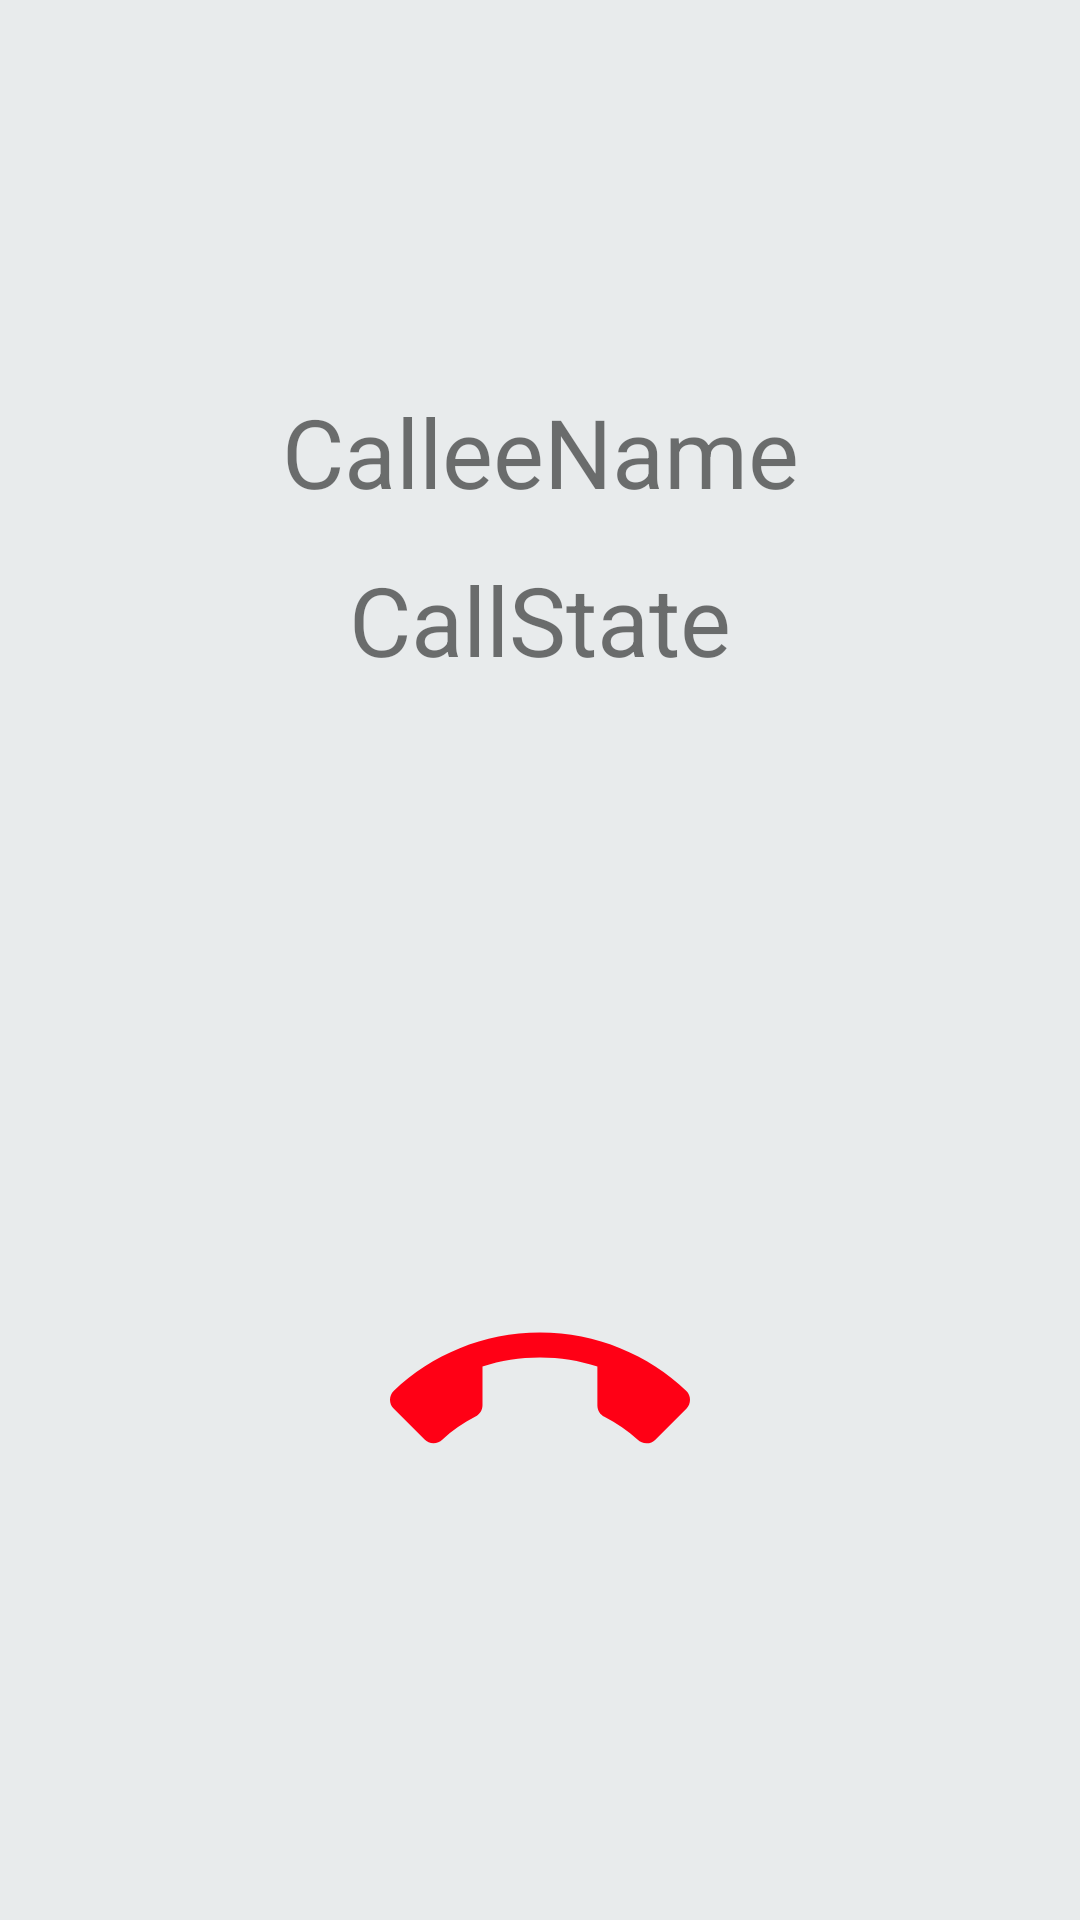

Here is an Android app screen rendered from its layout file. Give the layout XML and the strings, colors and styles it references.
<!-- AndroidManifest.xml: application theme Theme.AppCompat.Light -->
<!-- res/layout/fragment_out_going_call.xml -->
<?xml version="1.0" encoding="utf-8"?>
<RelativeLayout xmlns:android="http://schemas.android.com/apk/res/android"
    xmlns:app="http://schemas.android.com/apk/res-auto"
    android:id="@+id/outfragment"
    android:layout_width="match_parent"
    android:layout_height="match_parent"
    android:layout_gravity="center"
>
    <FrameLayout
        android:layout_width="match_parent"
        android:layout_height="match_parent">

        <LinearLayout
            android:id="@+id/linear"
            android:layout_width="match_parent"
            android:layout_height="match_parent"
            android:layout_gravity="center"
            android:background="@color/lightgray"
            android:orientation="vertical">

            <TextView
                android:id="@+id/caller_name"
                android:layout_width="250dp"
                android:layout_height="53dp"
                android:layout_gravity="center"
                android:layout_marginStart="8dp"
                android:layout_marginLeft="8dp"
                android:layout_marginTop="124dp"
                android:layout_marginEnd="8dp"
                android:layout_marginRight="8dp"
                android:gravity="center"
                android:maxLength="15"
                android:singleLine="true"
                android:text="CalleeName"
                android:textSize="32dp"
                app:layout_constraintEnd_toEndOf="parent"
                app:layout_constraintHorizontal_bias="0.558"
                app:layout_constraintStart_toStartOf="parent"
                app:layout_constraintTop_toTopOf="parent" />

            <Chronometer
                android:id="@+id/call_time"
                android:layout_width="100dp"
                android:layout_height="30dp"
                android:layout_gravity="center"
                android:layout_marginStart="8dp"
                android:layout_marginLeft="8dp"
                android:layout_marginEnd="8dp"
                android:layout_marginRight="8dp"
                android:gravity="center"
                android:textSize="20dp"
                android:visibility="gone"
                app:layout_constraintEnd_toEndOf="parent"
                app:layout_constraintHorizontal_bias="0.498"
                app:layout_constraintStart_toStartOf="parent"
                app:layout_constraintTop_toBottomOf="@+id/call_state" />

            <TextView
                android:id="@+id/call_state"
                android:layout_width="150dp"
                android:layout_height="40dp"
                android:layout_gravity="center"
                android:layout_marginStart="8dp"
                android:layout_marginLeft="8dp"
                android:layout_marginTop="8dp"
                android:layout_marginEnd="8dp"
                android:layout_marginRight="8dp"
                android:gravity="center"
                android:text="CallState"
                android:textSize="32dp"
                app:layout_constraintEnd_toEndOf="parent"
                app:layout_constraintHorizontal_bias="0.497"
                app:layout_constraintStart_toStartOf="parent"
                app:layout_constraintTop_toBottomOf="@+id/caller_name" />

            <LinearLayout
                android:layout_width="match_parent"
                android:layout_height="350dp"
                android:layout_gravity="center"
                android:gravity="center"
                android:orientation="vertical">

                <LinearLayout
                    android:layout_width="match_parent"
                    android:layout_height="wrap_content"
                    android:layout_gravity="center"
                    android:gravity="center"
                    >

                    <Button
                        android:id="@+id/video"
                        android:layout_width="60dp"
                        android:layout_height="60dp"
                        android:background="@drawable/btn_video_call"
                        android:visibility="gone"/>

                    <Button
                        android:id="@+id/speaker"
                        android:layout_width="60dp"
                        android:layout_height="60dp"
                        android:layout_marginRight="30dp"
                        android:layout_marginLeft="30dp"
                        android:background="@drawable/btn_spaker_on"
                        android:visibility="gone"/>

                    <Button
                        android:id="@+id/conferans"
                        android:layout_width="60dp"
                        android:layout_height="60dp"
                        android:background="@drawable/btn_group"
                        android:visibility="gone"/>

                </LinearLayout>

                <LinearLayout
                    android:layout_width="match_parent"
                    android:layout_height="80dp"
                    android:layout_gravity="center"
                    android:layout_marginTop="20dp"
                    android:layout_marginBottom="30dp"
                    android:gravity="center">

                    <Button
                        android:id="@+id/volume"
                        android:layout_width="60dp"
                        android:layout_height="60dp"
                        android:layout_gravity="center"
                        android:background="@drawable/btn_voice"
                        android:gravity="center"
                        android:visibility="gone" />

                    <Button
                        android:id="@+id/stop"
                        android:layout_width="60dp"
                        android:layout_height="60dp"
                        android:layout_gravity="center"
                        android:background="@drawable/btn_hold"
                        android:gravity="center"
                        android:layout_marginRight="30dp"
                        android:layout_marginLeft="30dp"
                        android:visibility="gone" />

                    <Button
                        android:id="@+id/transfer"
                        android:layout_width="60dp"
                        android:layout_height="60dp"
                        android:layout_gravity="center"
                        android:background="@drawable/btn_transfer"
                        android:gravity="center"
                        android:visibility="gone" />
                </LinearLayout>


                <Button
                    android:id="@+id/end_call"
                    android:layout_width="100dp"
                    android:layout_height="100dp"
                    android:layout_gravity="center"
                    android:background="@drawable/endcall"
                    android:gravity="center"
                    app:layout_constraintBottom_toBottomOf="parent"
                    app:layout_constraintEnd_toEndOf="parent"
                    app:layout_constraintHorizontal_bias="0.525"
                    app:layout_constraintStart_toStartOf="parent" />
            </LinearLayout>

        </LinearLayout>


        <com.genband.mobile.core.webrtc.view.VideoView
            android:id="@+id/remoteVideoView"
            android:layout_width="match_parent"
            android:layout_height="250dp"
            android:visibility="gone"/>

        <com.genband.mobile.core.webrtc.view.VideoView
            android:id="@+id/localVideoView"
            android:layout_width="150dp"
            android:layout_height="150dp"
            android:visibility="gone"
            android:layout_gravity="bottom|right"
            />

    </FrameLayout>



</RelativeLayout>
<!-- resources referenced by this layout -->
<resources>
  <color name="lightgray">#E8EBEC</color>
  <!-- drawable btn_group (drawable) -->
  <?xml version="1.0" encoding="utf-8"?>
  <layer-list xmlns:android="http://schemas.android.com/apk/res/android" >
      <item>
          <shape xmlns:android="http://schemas.android.com/apk/res/android"
              android:shape="rectangle">
              <size android:height="70dp" android:width="70dp"/>
              <corners android:radius="40dp"/>
              <solid android:color="#503498db"/>
          </shape>
      </item>
      <item android:drawable="@drawable/conferans" />
  </layer-list>
  <!-- drawable btn_hold (drawable) -->
  <?xml version="1.0" encoding="utf-8"?>
  <layer-list xmlns:android="http://schemas.android.com/apk/res/android" >
      <item>
          <shape xmlns:android="http://schemas.android.com/apk/res/android" android:shape="rectangle">
              <size android:height="70dp" android:width="70dp"/>
              <corners android:radius="50dp"/>
              <solid android:color="#503498db"/>
          </shape>
      </item>
      <item android:drawable="@drawable/hold" />
  </layer-list>
  <!-- drawable btn_spaker_on (drawable) -->
  <?xml version="1.0" encoding="utf-8"?>
  <layer-list xmlns:android="http://schemas.android.com/apk/res/android" >
      <item>
          <shape xmlns:android="http://schemas.android.com/apk/res/android"
              android:shape="rectangle">
              <size android:height="70dp" android:width="70dp"/>
              <corners android:radius="40dp"/>
              <solid android:color="#503498db"/>
          </shape>
      </item>
      <item android:drawable="@drawable/speaker_on" />
  </layer-list>
  <!-- drawable btn_transfer (drawable) -->
  <?xml version="1.0" encoding="utf-8"?>
  <layer-list xmlns:android="http://schemas.android.com/apk/res/android" >
      <item>
          <shape xmlns:android="http://schemas.android.com/apk/res/android" android:shape="rectangle">
              <size android:height="70dp" android:width="70dp"/>
              <corners android:radius="50dp"/>
              <solid android:color="#503498db"/>
          </shape>
      </item>
      <item android:drawable="@drawable/tranfer" />
  </layer-list>
  <!-- drawable btn_video_call (drawable) -->
  <?xml version="1.0" encoding="utf-8"?>
  <layer-list xmlns:android="http://schemas.android.com/apk/res/android" >
      <item>
  <shape xmlns:android="http://schemas.android.com/apk/res/android"
      android:shape="rectangle">
      <size android:height="70dp" android:width="70dp"/>
      <corners android:radius="40dp"/>
      <solid android:color="#503498db"/>
  
  </shape>
      </item>
      <item android:drawable="@drawable/video"/>
  
  </layer-list>
  <!-- drawable btn_voice (drawable) -->
  <?xml version="1.0" encoding="utf-8"?>
  <layer-list xmlns:android="http://schemas.android.com/apk/res/android" >
      <item>
          <shape xmlns:android="http://schemas.android.com/apk/res/android"
              android:shape="rectangle">
              <size android:height="70dp" android:width="70dp"/>
              <corners android:radius="40dp"/>
              <solid android:color="#503498db"/>
          </shape>
      </item>
      <item android:drawable="@drawable/mic" />
  </layer-list>
  <!-- drawable video (drawable-anydpi) -->
  <vector xmlns:android="http://schemas.android.com/apk/res/android"
      android:width="24dp"
      android:height="24dp"
      android:viewportWidth="33.6"
      android:viewportHeight="33.6"
      android:tint="#F8FDFF">
    <group android:translateX="4.8"
        android:translateY="4.8">
        <path
            android:fillColor="#FF000000"
            android:pathData="M17,10.5V7c0,-0.55 -0.45,-1 -1,-1H4c-0.55,0 -1,0.45 -1,1v10c0,0.55 0.45,1 1,1h12c0.55,0 1,-0.45 1,-1v-3.5l4,4v-11l-4,4z"/>
    </group>
  </vector>
</resources>
